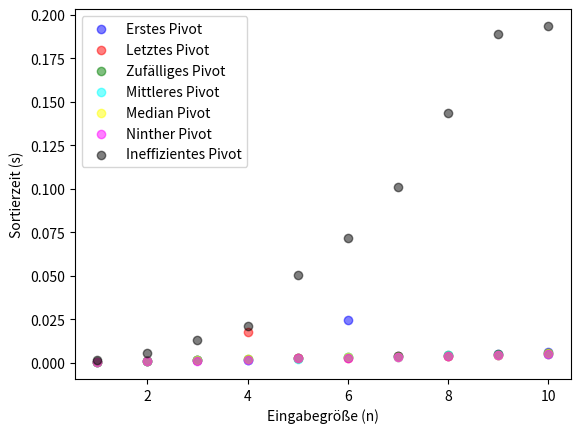

Here is the Python script that generated this plot:
import matplotlib.pyplot as plt
import time
import random


def lexi_sort(arr, pivot_func):
    lst = []
    for i in range(0, len(arr)):

        divisor = 1
        for j in range(0, len(str(arr[i])) - 1):
            divisor *= 10

        tmpLst = []
        for j in range(0, len(str(arr[i]))):
            x = arr[i] // divisor % 10
            tmpLst.append(x)
            divisor //= 10

        lst.append([arr[i], tmpLst])

    lst = quicksort(lst, pivot_func)

    sorted_lst = []
    for i, _ in lst:
        sorted_lst.append(i)

    return sorted_lst


def quicksort(arr, pivot_func):
    if len(arr) <= 1:
        return arr

    pivot_index = pivot_func(arr)
    pivot = arr[pivot_index]
    smaller, equal, larger = partition(arr, pivot)
    return quicksort(smaller, pivot_func) + equal + quicksort(larger, pivot_func)


def partition(arr, pivot):
    smaller = []
    equal = []
    larger = []

    for num, digits in arr:
        if compare_lexicographically(digits, pivot[1]):
            smaller.append([num, digits])
        elif compare_lexicographically(pivot[1], digits):
            larger.append([num, digits])
        else:
            equal.append([num, digits])
    return smaller, equal, larger


def compare_lexicographically(a, b):
    min_len = min(len(a), len(b))
    for i in range(min_len):
        if a[i] < b[i]:
            return True
        elif a[i] > b[i]:
            return False
    return len(a) < len(b)


def num_to_list(x):
    lst = []

    divisor = 1
    for _ in range(0, len(str(x)) - 1):
        divisor *= 10

    for j in range(0, len(str(x))):
        res = x // divisor % 10
        lst.append(res)
        divisor //= 10

    return lst


def first_pivot(arr):
    return 0


def last_pivot(arr):
    return len(arr) - 1


def random_pivot(arr):
    return random.randint(0, len(arr) - 1)


def middle_pivot(arr):
    return len(arr) // 2


def median_first_middle_last_pivot(arr):
    first, middle, last = 0, len(arr) // 2, len(arr) - 1
    if compare_lexicographically(arr[first][1], arr[middle][1]) and compare_lexicographically(arr[middle][1],
                                                                                              arr[last][1]):
        return middle
    elif compare_lexicographically(arr[middle][1], arr[first][1]) and compare_lexicographically(arr[first][1],
                                                                                                arr[last][1]):
        return first
    elif compare_lexicographically(arr[first][1], arr[last][1]) and compare_lexicographically(arr[last][1],
                                                                                              arr[middle][1]):
        return last
    else:
        return first_pivot(arr)


def ninther_methode_pivot(arr):
    first = arr[0]
    middle = arr[len(arr) // 2]
    last = arr[-1]

    if first <= middle <= last or last <= middle <= first:
        return len(arr) // 2
    elif middle <= first <= last or last <= first <= middle:
        return 0
    elif first <= last <= middle or middle <= last <= first:
        return len(arr) - 1
    else:
        return median_first_middle_last_pivot(arr)


def median_of_three(arr, a, b, c):
    if compare_lexicographically(arr[a][1], arr[b][1]) and compare_lexicographically(arr[b][1], arr[c][1]):
        return b
    elif compare_lexicographically(arr[b][1], arr[a][1]) and compare_lexicographically(arr[a][1], arr[c][1]):
        return a
    else:
        return c


def inefficient_pivot(arr):
    max_index = 0

    for i in range(1, len(arr)):
        if arr[max_index] < arr[i]:
            max_index = i

    return max_index


def measure_time(max_n, num_measurements):
    pivot_names = ['Erstes Pivot', 'Letztes Pivot', 'Zufälliges Pivot', 'Mittleres Pivot',
                   'Median Pivot', 'Ninther Pivot', 'Ineffizientes Pivot']
    pivot_colors = ['blue', 'red', 'green', 'cyan', 'yellow', 'magenta', 'black']
    pivot_times = [[0 for j in range(num_measurements)] for i in range(len(pivot_names))]
    iteration_problem_size = max_n // num_measurements
    current_problem_size = iteration_problem_size
    for i in range(num_measurements):
        arr = [random.randint(0, max_n) for i in range(current_problem_size)]
        current_problem_size += iteration_problem_size

        # Hier können Sie Elemente herausnehmen um nur bestimmte Methoden zu plotten
        for k, pivot in enumerate([first_pivot, last_pivot, random_pivot,
                                   middle_pivot, median_first_middle_last_pivot,
                                   ninther_methode_pivot,
                                   inefficient_pivot
                                   ]):
            t1 = time.time()
            lexi_sort(arr, pivot)
            t2 = time.time()
            pivot_times[k][i] = t2 - t1
    for k, pivot_name in enumerate(pivot_names):
        plt.scatter([], [], color=pivot_colors[k], label=pivot_name, alpha=0.5)
    for i in range(num_measurements):
        for k in range(len(pivot_names)):
            plt.scatter(i + 1, pivot_times[k][i], color=pivot_colors[k], alpha=0.5)

    plt.xlabel('Eingabegröße (n)')
    plt.ylabel('Sortierzeit (s)')
    plt.legend()
    plt.show()


# Beispieltests:
print(lexi_sort([], middle_pivot))
print(lexi_sort([1, 2, 3, ], middle_pivot))
print(lexi_sort([1, 2, 3, 11, 73, 1, 9, 38, 2, 14], middle_pivot))
print(lexi_sort([7, 11, 987], middle_pivot))
print(lexi_sort([3, 30, 34, 300, 345], middle_pivot))
# []
# [1, 2, 3]
# [1, 1, 11, 14, 2, 2, 3, 38, 73, 9]
# [11, 7, 987]

# Zeiten von Sortierung randomisierter Arrays vergleichen:
measure_time(1000, 10)
